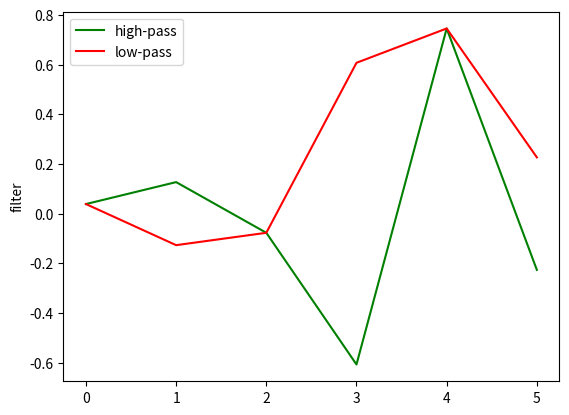

Reproduce this figure in Python. (Note: this script raises an exception after producing the figure.)
import matplotlib.pyplot as plt
import numpy as np
import scipy
import numpy as np
import scipy.signal as sign
from scipy import fft

f = [ .038580777748 , .126969125396 , -.077161555496 , -.607491641386 ,
.745687558934 , -.226584265197 ]
N, fs = 512, 1024
t = np.arange(N) / fs

f_mirr = np.zeros(len(f))
for i in range(len(f)):
    f_mirr[i] = (-1) ** (i) * f[i]

fig0 = plt.figure("wavelets")
plt.plot(f, 'g', label='high-pass')
plt.plot(f_mirr, 'r', label='low-pass')
plt.ylabel('filter')
plt.legend()



harmonic = np.sin(50*np.pi*t)
chirp = sign.chirp(t, f0=10, f1=200, t1=N / fs, )
rab_fs, rabarbar = scipy.io.wavfile.read('rabarbar8k.wav')

fig1, ax1 = plt.subplots(nrows=1, ncols=3, layout='constrained', num="TEST")
ax1[0].plot(t, harmonic, 'r')
ax1[1].plot(t, chirp, 'g')
ax1[2].plot(rabarbar)


plt.show()